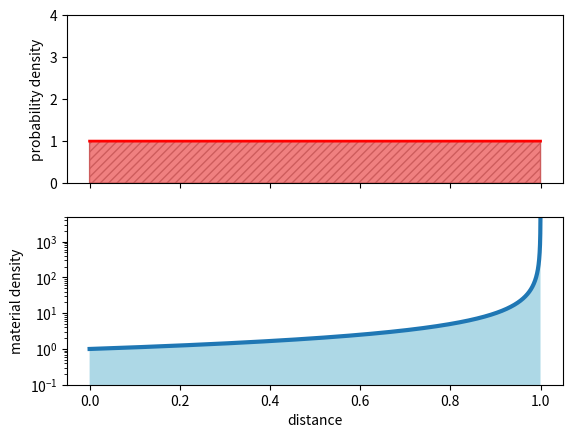
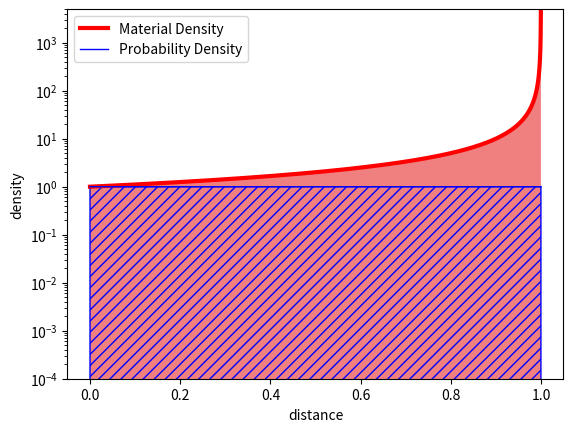

Write Python code to recreate these figures, in order.
import matplotlib.pyplot as plt
import numpy as np
import math

start = 0.0
end = 1.0
steps = 10000

size = end - start
probability_density = 1 / size
step = size / steps

distances = np.arange(start, end, step)
material_densities = 1 / (end - distances)
probability_densities = np.repeat(probability_density, steps)


fig1, (probability_plot, density_plot) = plt.subplots(2, 1, sharex=True)

density_plot.plot(distances, material_densities, linewidth=3)
density_plot.fill_between(distances, material_densities, 0, facecolor='lightblue')
density_plot.set_yscale('log')
density_plot.set_ylim([material_densities[0] / 10, material_densities[-2]])
density_plot.set_xlabel('distance')
density_plot.set_ylabel('material density')

probability_plot.plot(distances, probability_densities, linewidth=2, color='red')
probability_plot.fill_between(distances, probability_densities, 0, facecolor='lightcoral', edgecolor='indianred', hatch='////')
probability_plot.set_ylim([0, math.log(steps, 10)])
probability_plot.set_ylabel('probability density')


fig2, (combinedPlot) = plt.subplots(1, 1, sharex=True)

combinedPlot.plot(distances, material_densities, c='red', label='Material Density', linewidth=3)
combinedPlot.fill_between(distances, material_densities, 0, facecolor='lightcoral')
combinedPlot.plot(distances, probability_densities, c='blue', label='Probability Density', linewidth=1)
combinedPlot.fill_between(distances, probability_densities, 0, facecolor='none', edgecolor='blue', hatch='///')
combinedPlot.legend(loc='upper left')
combinedPlot.set_yscale('log')
combinedPlot.set_ylim([0.0001, material_densities[-2]])
combinedPlot.set_xlabel('distance')
combinedPlot.set_ylabel('density')

plt.show()